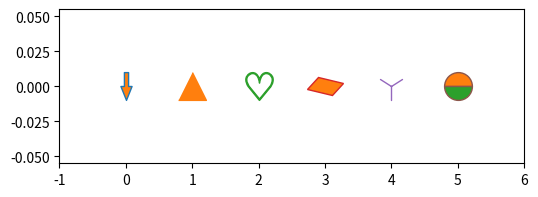

Source code (Python):
# MarkerStyle built from Path objects, vertices lists and mathtext, with transform, cap/join styles; compare their geometry.
import numpy as np
import matplotlib
matplotlib.use("agg")
import matplotlib.pyplot as plt
from matplotlib.markers import MarkerStyle
from matplotlib.path import Path
from matplotlib.transforms import Affine2D

arrow = Path([(0, -1), (0.4, 0), (0.15, 0), (0.15, 1), (-0.15, 1), (-0.15, 0), (-0.4, 0), (0, -1)], closed=True)
specs = {
    "path": MarkerStyle(arrow),
    "verts": MarkerStyle([(-1, -1), (1, -1), (0, 1)]),
    "math": MarkerStyle(r"$\heartsuit$"),
    "rotated": MarkerStyle("D", transform=Affine2D().rotate_deg(20).scale(1, 0.5)),
    "capped": MarkerStyle("1", capstyle="round", joinstyle="bevel"),
    "half": MarkerStyle("o", fillstyle="top"),
}
for name, m in specs.items():
    p = m.get_path()
    t = m.get_transform()
    print(name, len(p.vertices), np.round(t.get_matrix(), 4).tolist()[0], m.is_filled(), m.get_fillstyle(),
          m.get_capstyle(), m.get_joinstyle())
fig, ax = plt.subplots(figsize=(6, 2))
for k, (name, m) in enumerate(specs.items()):
    ax.plot(k, 0, marker=m, ms=20, mfc="C1", mfcalt="C2", ls="")
ax.set_xlim(-1, len(specs))
fig.savefig("markers.png")
alt = specs["half"].get_alt_path()
print(alt is not None, np.round(specs["half"].get_alt_transform().get_matrix(), 4).tolist()[0])
print(MarkerStyle("o").scaled(2, 1).get_transform().get_matrix().round(4).tolist()[0])
print(MarkerStyle("^").rotated(deg=90).get_transform().get_matrix().round(4).tolist()[0])
